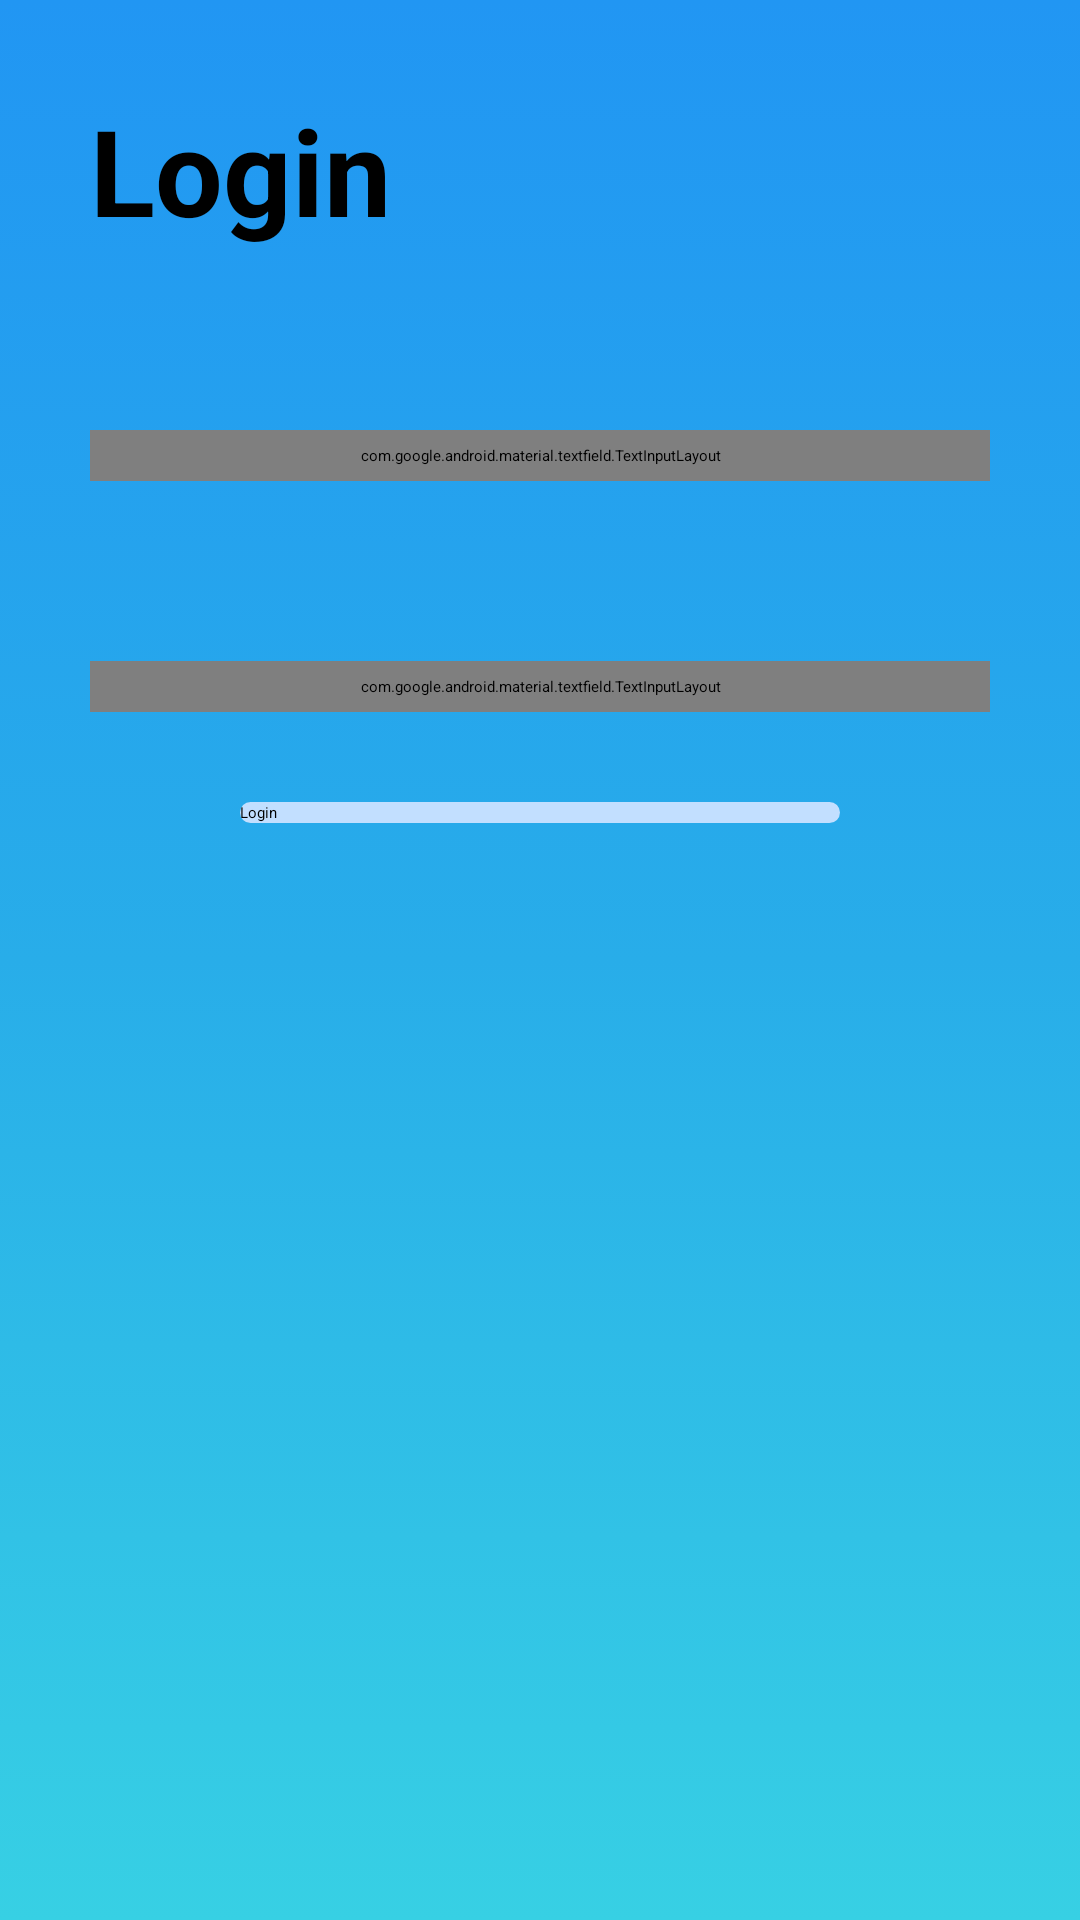

Produce the Android XML layout that renders to this screen, including the resource entries it uses.
<!-- AndroidManifest.xml: application theme Theme.MeApp -->
<!-- res/layout/activity_login.xml -->
<?xml version="1.0" encoding="utf-8"?>
<LinearLayout xmlns:android="http://schemas.android.com/apk/res/android"
    xmlns:app="http://schemas.android.com/apk/res-auto"
    xmlns:tools="http://schemas.android.com/tools"
    android:orientation="vertical"
    android:id="@+id/main"
    android:background="@drawable/login"
    android:layout_width="match_parent"
    android:layout_height="match_parent"
    tools:context=".login">

    <TextView
        android:id="@+id/textView11"
        android:layout_width="wrap_content"
        android:layout_height="wrap_content"
        android:text="Login"
        android:textSize="40dp"
        android:layout_margin="20dp"
        android:padding="10dp"
        android:textStyle="bold"
        tools:layout_editor_absoluteX="41dp"
        tools:layout_editor_absoluteY="51dp" />

    <com.google.android.material.textfield.TextInputLayout
        android:layout_width="match_parent"
        android:layout_height="wrap_content"
        android:padding="5dp"
        android:layout_margin="30dp"
        android:background="@drawable/btnbck"
        app:startIconDrawable="@drawable/baseline_person_24">

        <com.google.android.material.textfield.TextInputEditText
            android:layout_width="match_parent"
            android:layout_height="wrap_content"
            android:hint="Username"
            android:inputType="text"
            android:minHeight="48dp" />
    </com.google.android.material.textfield.TextInputLayout>

    <com.google.android.material.textfield.TextInputLayout
        android:layout_width="match_parent"
        android:layout_height="wrap_content"
        android:padding="5dp"
        android:layout_margin="30dp"
        android:background="@drawable/btnbck"
        app:passwordToggleEnabled="true"
        app:startIconDrawable="@drawable/baseline_person_24"
        app:endIconMode="password_toggle">

        <com.google.android.material.textfield.TextInputEditText
            android:layout_width="match_parent"
            android:layout_height="wrap_content"
            android:hint="Password"
            android:inputType="textPassword"
            android:minHeight="48dp" />
    </com.google.android.material.textfield.TextInputLayout>

    <Button
        android:id="@+id/button7"
        android:layout_width="200dp"
        android:background="@drawable/loginbtn"
        android:layout_gravity="center"
        android:layout_height="wrap_content"

        android:text="Login" />
</LinearLayout>
<!-- resources referenced by this layout -->
<resources>
  <!-- drawable btnbck (drawable) -->
  <?xml version="1.0" encoding="utf-8"?>
  <selector xmlns:android="http://schemas.android.com/apk/res/android">
  <item>
      <shape android:shape="rectangle">
          <solid android:color="#30ffffff"></solid>
          <corners android:radius="50dp"></corners>
      </shape>
  </item>
  </selector>
  <!-- drawable login (drawable) -->
  <?xml version="1.0" encoding="utf-8"?>
  <selector xmlns:android="http://schemas.android.com/apk/res/android">
  <item>
      <shape android:shape="rectangle">
          <gradient android:startColor="#2196F3"
              android:centerColor="#28ADE9"
              android:endColor="#37D0E4"
              android:angle="270"
              >
  
          </gradient>
      </shape>
  </item>
  </selector>
  <!-- drawable loginbtn (drawable) -->
  <?xml version="1.0" encoding="utf-8"?>
  <selector xmlns:android="http://schemas.android.com/apk/res/android">
  <item>
      <shape android:shape="rectangle">
          <solid android:color="#C2DFFF" />
          <corners android:radius="20dp" />
      </shape>
  </item>
  </selector>
</resources>
